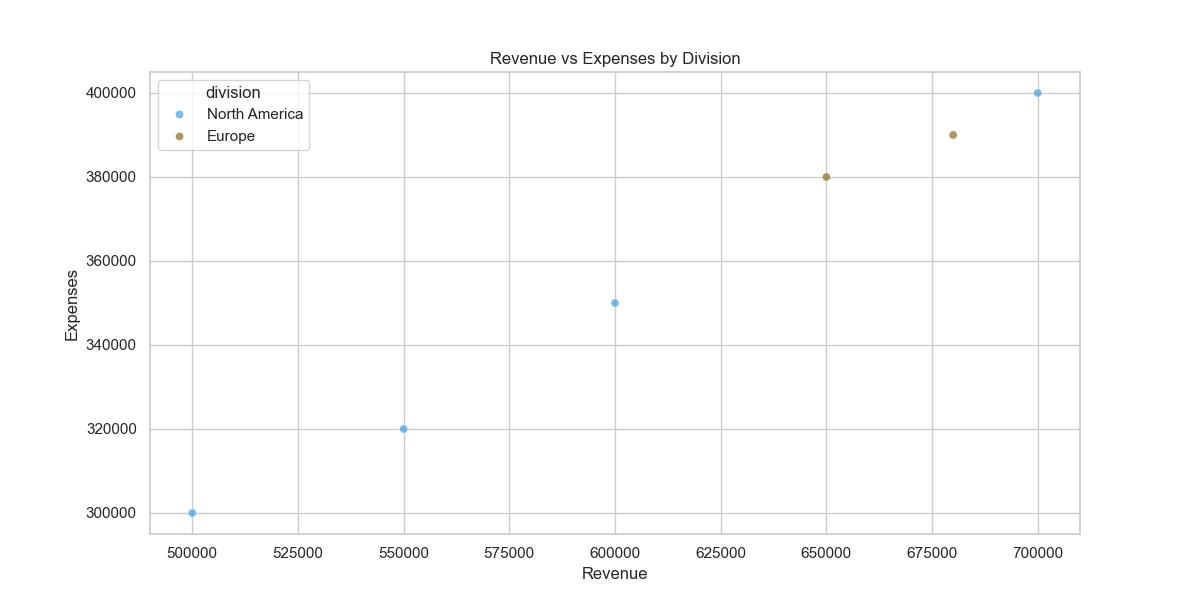

Data behind this chart, as committed beside it:
date, division, product, revenue, expenses, profit
2022-01-01, North America, Product A, 500000, 300000, 200000
2022-04-01, North America, Product A, 600000, 350000, 250000
2022-07-01, North America, Product B, 550000, 320000, 230000
2022-10-01, North America, Product B, 700000, 400000, 300000
2023-01-01, Europe, Product A, 650000, 380000, 270000
2023-04-01, Europe, Product A, 680000, 390000, 290000
